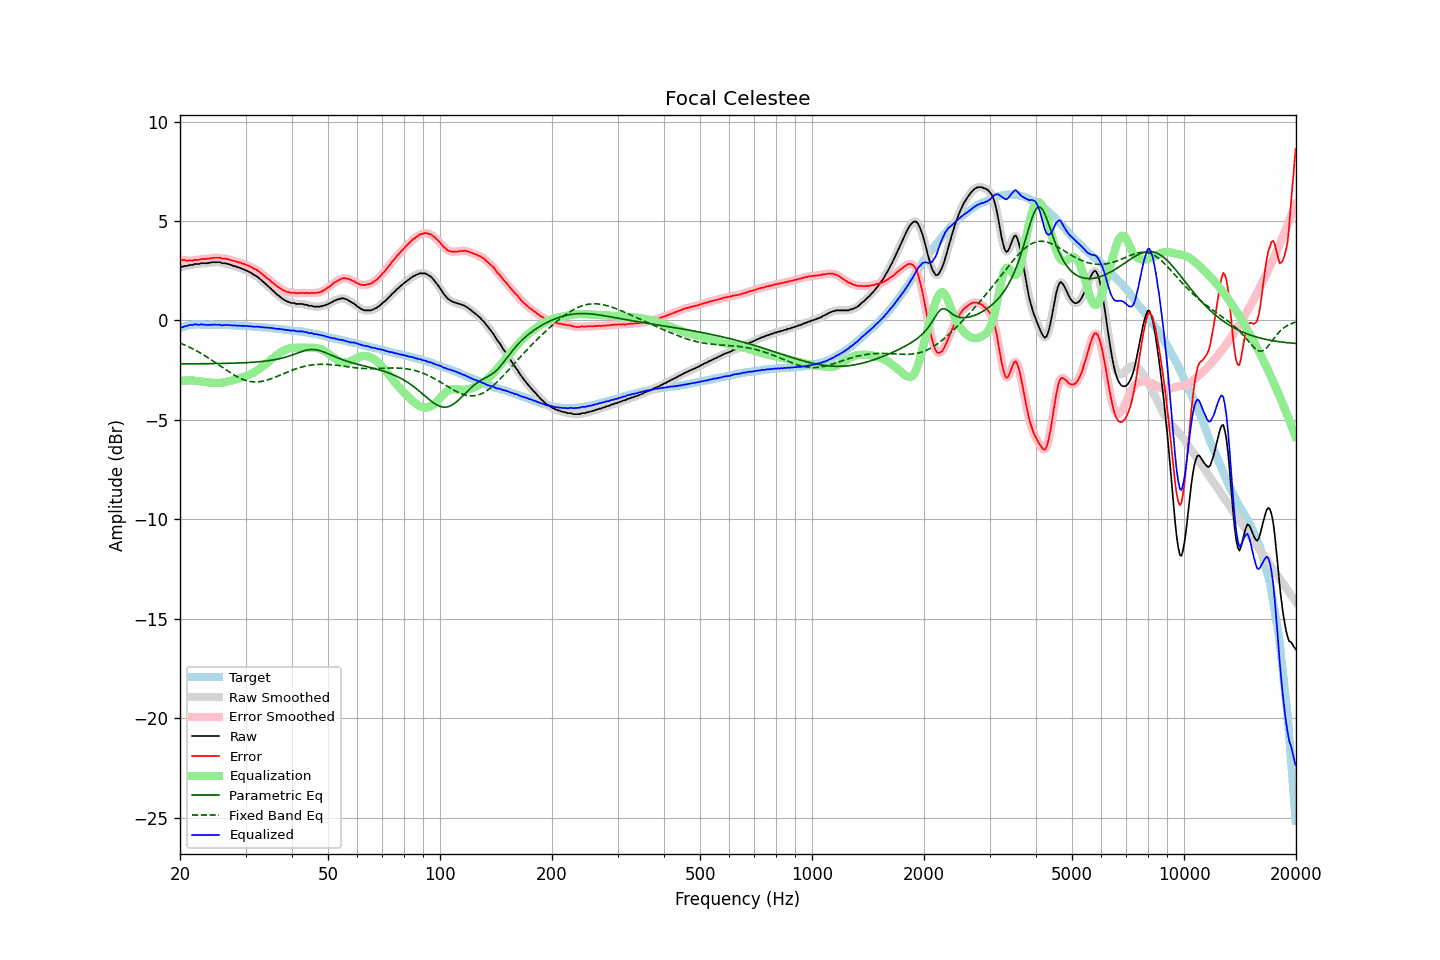

The data file committed next to this chart (first rows):
frequency, raw, error, smoothed, error_smoothed, equalization, parametric_eq, fixed_band_eq, equalized_raw, equalized_smoothed, target
20.00, 2.69, 3.07, 2.69, 3.07, -3.06, -2.19, -1.14, -0.38, -0.38, -0.38
20.20, 2.70, 3.05, 2.70, 3.05, -3.05, -2.19, -1.17, -0.35, -0.35, -0.35
20.40, 2.71, 3.03, 2.71, 3.04, -3.04, -2.18, -1.20, -0.33, -0.33, -0.32
20.61, 2.74, 3.04, 2.73, 3.02, -3.03, -2.18, -1.24, -0.29, -0.30, -0.30
20.81, 2.74, 3.01, 2.74, 3.02, -3.02, -2.18, -1.28, -0.28, -0.28, -0.27
21.02, 2.76, 3.00, 2.76, 3.01, -3.02, -2.18, -1.31, -0.26, -0.25, -0.24
21.23, 2.79, 3.02, 2.77, 3.00, -3.01, -2.18, -1.35, -0.23, -0.24, -0.23
21.44, 2.79, 3.01, 2.79, 3.01, -3.01, -2.18, -1.39, -0.23, -0.23, -0.22
21.66, 2.79, 3.00, 2.81, 3.02, -3.02, -2.18, -1.43, -0.23, -0.21, -0.22
21.87, 2.84, 3.05, 2.82, 3.03, -3.03, -2.18, -1.48, -0.19, -0.21, -0.22
22.09, 2.84, 3.04, 2.83, 3.04, -3.04, -2.18, -1.52, -0.20, -0.21, -0.21
22.31, 2.84, 3.04, 2.84, 3.05, -3.05, -2.18, -1.56, -0.21, -0.21, -0.21
22.54, 2.84, 3.04, 2.85, 3.06, -3.06, -2.18, -1.61, -0.22, -0.21, -0.21
22.76, 2.88, 3.08, 2.86, 3.07, -3.07, -2.18, -1.66, -0.19, -0.21, -0.21
22.99, 2.88, 3.09, 2.88, 3.09, -3.08, -2.18, -1.70, -0.20, -0.21, -0.22
23.22, 2.88, 3.10, 2.88, 3.10, -3.09, -2.18, -1.75, -0.21, -0.21, -0.22
23.45, 2.88, 3.10, 2.88, 3.10, -3.10, -2.18, -1.80, -0.22, -0.22, -0.22
23.69, 2.88, 3.10, 2.88, 3.10, -3.11, -2.18, -1.85, -0.23, -0.23, -0.22
23.92, 2.90, 3.12, 2.89, 3.11, -3.12, -2.17, -1.91, -0.22, -0.22, -0.22
24.16, 2.91, 3.12, 2.91, 3.12, -3.13, -2.17, -1.96, -0.22, -0.22, -0.21
24.40, 2.93, 3.14, 2.92, 3.14, -3.13, -2.17, -2.01, -0.21, -0.21, -0.21
24.65, 2.93, 3.15, 2.93, 3.14, -3.14, -2.17, -2.07, -0.21, -0.21, -0.22
24.89, 2.93, 3.15, 2.93, 3.15, -3.14, -2.17, -2.12, -0.22, -0.22, -0.22
25.14, 2.93, 3.15, 2.93, 3.15, -3.15, -2.17, -2.18, -0.22, -0.21, -0.22
25.39, 2.93, 3.15, 2.92, 3.15, -3.15, -2.17, -2.23, -0.22, -0.22, -0.22
25.65, 2.93, 3.15, 2.91, 3.14, -3.14, -2.17, -2.29, -0.21, -0.23, -0.22
25.91, 2.88, 3.11, 2.90, 3.13, -3.13, -2.16, -2.34, -0.25, -0.24, -0.23
26.16, 2.88, 3.11, 2.88, 3.12, -3.12, -2.16, -2.40, -0.24, -0.24, -0.24
26.43, 2.88, 3.11, 2.87, 3.10, -3.10, -2.16, -2.45, -0.23, -0.24, -0.24
26.69, 2.86, 3.09, 2.86, 3.09, -3.09, -2.16, -2.51, -0.23, -0.23, -0.24
26.96, 2.84, 3.07, 2.84, 3.07, -3.07, -2.16, -2.56, -0.23, -0.23, -0.24
27.23, 2.81, 3.05, 2.81, 3.05, -3.05, -2.15, -2.62, -0.24, -0.24, -0.24
27.50, 2.79, 3.03, 2.78, 3.02, -3.03, -2.15, -2.67, -0.24, -0.25, -0.24
27.77, 2.75, 3.00, 2.75, 3.00, -3.01, -2.15, -2.72, -0.26, -0.25, -0.25
28.05, 2.74, 2.99, 2.73, 2.98, -2.98, -2.15, -2.76, -0.25, -0.26, -0.25
28.33, 2.70, 2.96, 2.70, 2.96, -2.96, -2.14, -2.81, -0.26, -0.26, -0.26
28.62, 2.68, 2.94, 2.68, 2.94, -2.94, -2.14, -2.85, -0.26, -0.26, -0.26
28.90, 2.65, 2.91, 2.65, 2.91, -2.91, -2.14, -2.89, -0.27, -0.27, -0.26
29.19, 2.62, 2.89, 2.62, 2.89, -2.89, -2.14, -2.93, -0.27, -0.27, -0.28
29.48, 2.59, 2.85, 2.59, 2.86, -2.86, -2.13, -2.96, -0.27, -0.27, -0.27
29.78, 2.56, 2.83, 2.56, 2.83, -2.83, -2.13, -2.99, -0.28, -0.28, -0.28
30.08, 2.52, 2.80, 2.52, 2.80, -2.80, -2.12, -3.02, -0.28, -0.28, -0.28
30.38, 2.49, 2.78, 2.48, 2.77, -2.77, -2.12, -3.04, -0.28, -0.28, -0.29
30.68, 2.44, 2.73, 2.44, 2.74, -2.73, -2.12, -3.06, -0.30, -0.29, -0.29
30.99, 2.41, 2.71, 2.40, 2.70, -2.70, -2.11, -3.07, -0.29, -0.30, -0.30
31.30, 2.35, 2.65, 2.35, 2.65, -2.66, -2.10, -3.08, -0.31, -0.31, -0.30
31.61, 2.30, 2.60, 2.30, 2.61, -2.61, -2.10, -3.09, -0.32, -0.31, -0.31
31.93, 2.25, 2.56, 2.25, 2.57, -2.57, -2.09, -3.09, -0.32, -0.32, -0.32
32.24, 2.21, 2.53, 2.20, 2.52, -2.51, -2.09, -3.09, -0.31, -0.32, -0.33
32.57, 2.14, 2.47, 2.14, 2.47, -2.46, -2.08, -3.08, -0.32, -0.32, -0.33
32.89, 2.07, 2.40, 2.07, 2.40, -2.40, -2.07, -3.08, -0.33, -0.33, -0.33
33.22, 2.00, 2.34, 2.00, 2.34, -2.34, -2.06, -3.06, -0.34, -0.34, -0.34
33.55, 1.93, 2.27, 1.93, 2.27, -2.28, -2.06, -3.05, -0.35, -0.35, -0.35
33.89, 1.86, 2.21, 1.85, 2.21, -2.21, -2.05, -3.03, -0.35, -0.36, -0.36
34.23, 1.78, 2.14, 1.78, 2.14, -2.14, -2.04, -3.01, -0.37, -0.36, -0.36
34.57, 1.71, 2.08, 1.71, 2.08, -2.08, -2.02, -2.98, -0.37, -0.37, -0.37
34.92, 1.64, 2.02, 1.63, 2.01, -2.01, -2.01, -2.95, -0.37, -0.38, -0.38
35.27, 1.56, 1.94, 1.56, 1.95, -1.94, -2.00, -2.92, -0.38, -0.38, -0.39
35.62, 1.48, 1.87, 1.48, 1.88, -1.88, -1.99, -2.89, -0.40, -0.40, -0.40
35.97, 1.41, 1.82, 1.40, 1.81, -1.81, -1.97, -2.86, -0.41, -0.41, -0.41
... 635 more rows
